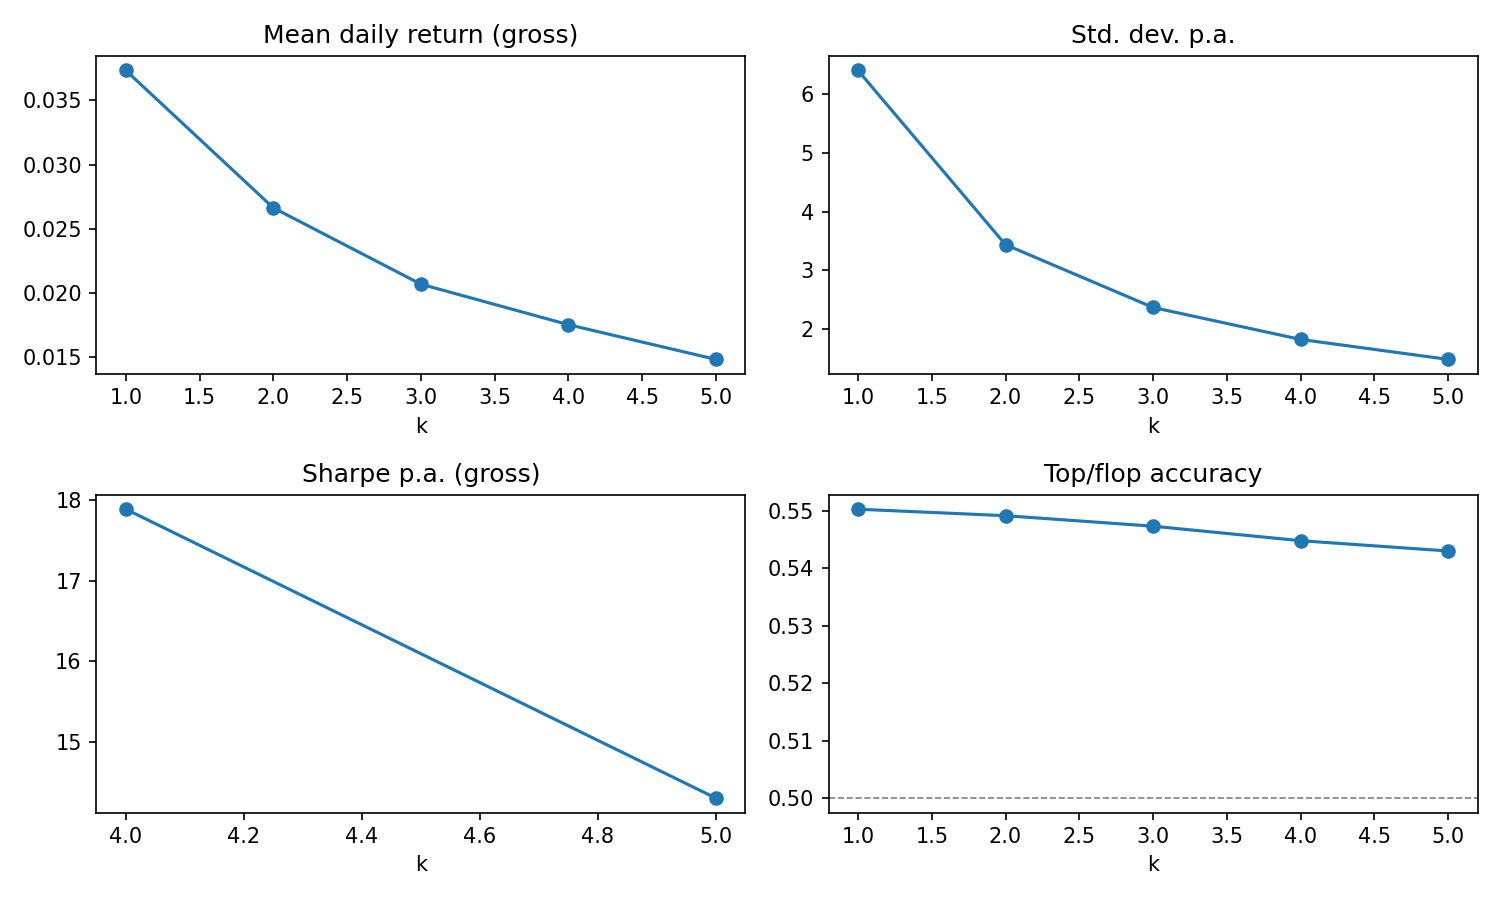

The file beside this chart, header and first rows:
k, n_days, mean_daily_return, std_p.a., sharpe_p.a. (paper-style), topflop_accuracy
1, 5750, 0.03734, 6.403, , 0.5503
2, 5750, 0.02663, 3.437, , 0.5491
3, 5750, 0.02068, 2.368, , 0.5473
4, 5750, 0.01753, 1.824, 17.89, 0.5448
5, 5750, 0.01482, 1.484, 14.3, 0.543
